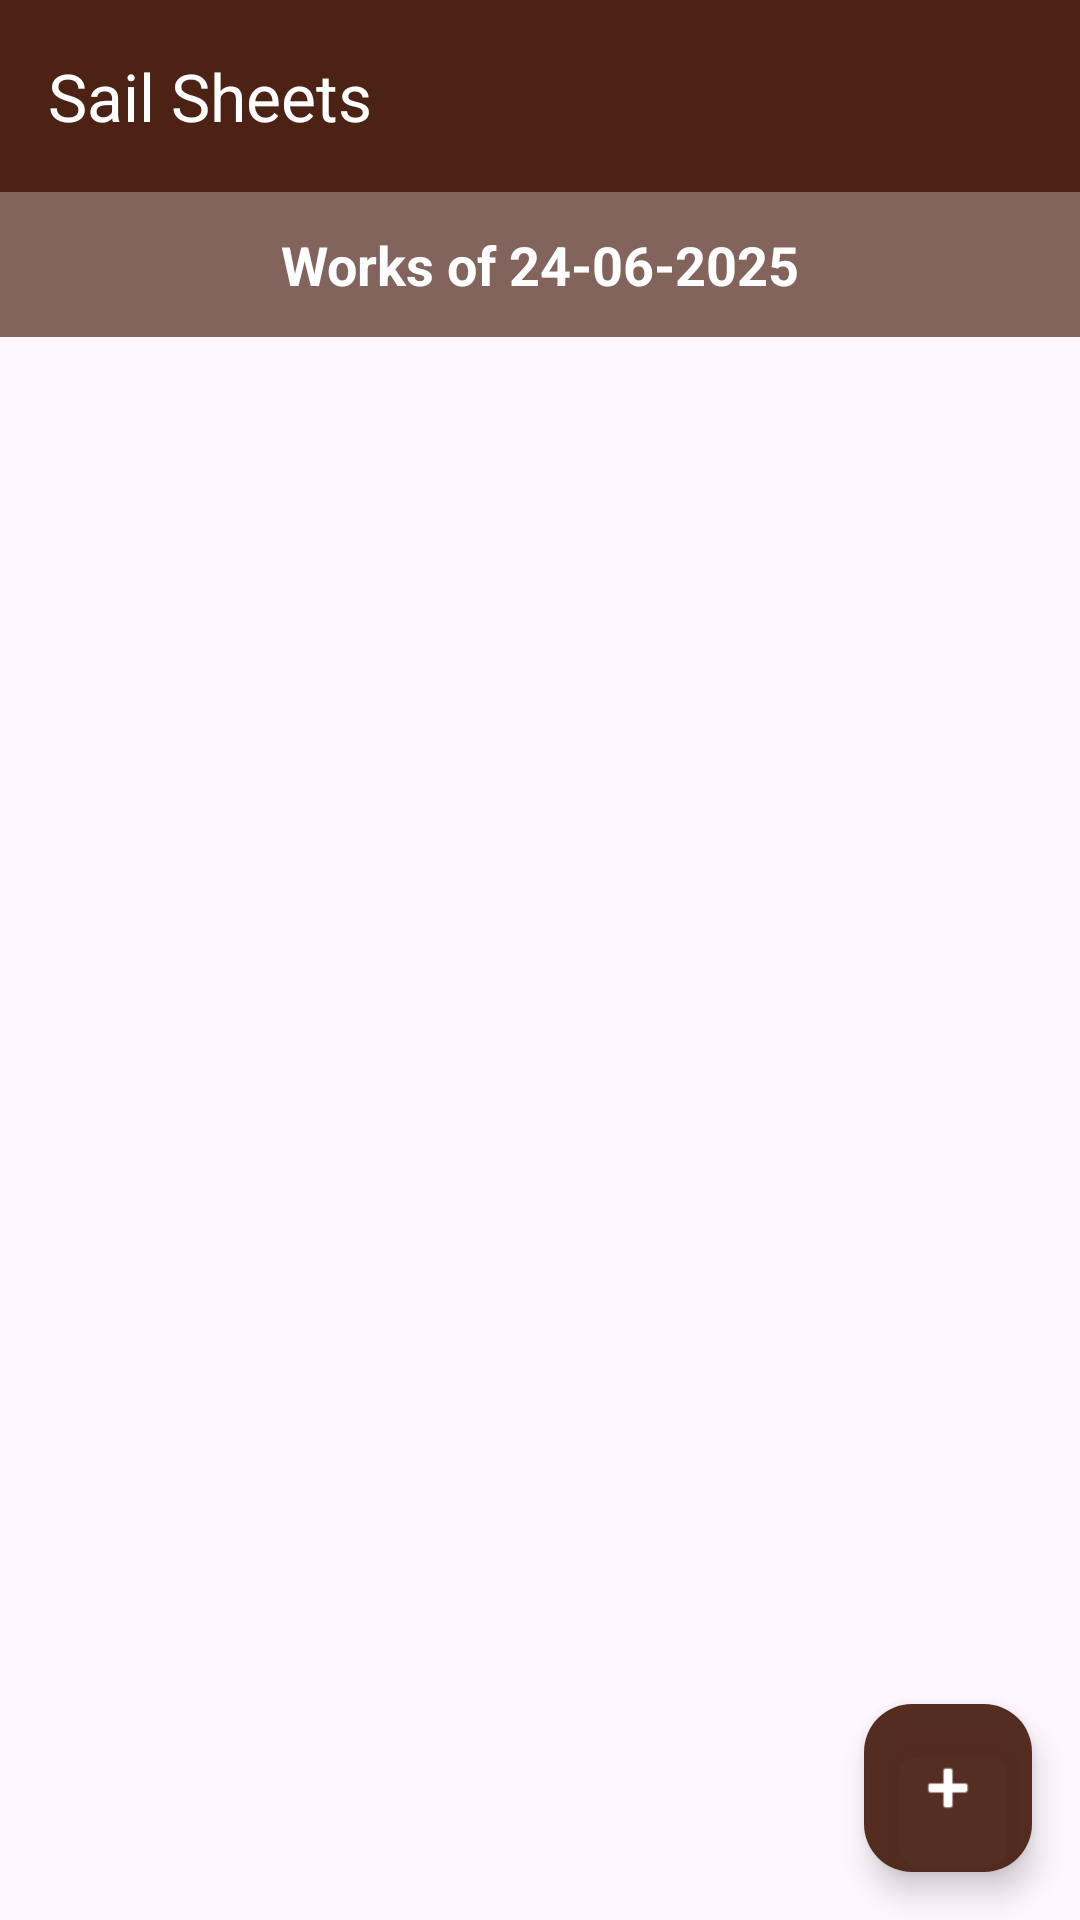

Reconstruct the res/layout file that produces this screen, plus the resources it refers to.
<!-- AndroidManifest.xml: application theme Theme.SailSheets -->
<!-- res/layout/activity_home.xml -->
<?xml version="1.0" encoding="utf-8"?>
<androidx.coordinatorlayout.widget.CoordinatorLayout
    xmlns:android="http://schemas.android.com/apk/res/android"
    xmlns:app="http://schemas.android.com/apk/res-auto"
    xmlns:tools="http://schemas.android.com/tools"
    android:layout_width="match_parent"
    android:layout_height="match_parent"
    tools:context=".Home"
    android:fitsSystemWindows="false"
    android:animateLayoutChanges="true">

    <LinearLayout
        android:layout_width="match_parent"
        android:layout_height="match_parent"
        android:orientation="vertical">

        <com.google.android.material.appbar.AppBarLayout
            android:layout_width="match_parent"
            android:layout_height="wrap_content">

            <androidx.appcompat.widget.Toolbar
                android:id="@+id/toolbar"
                android:layout_width="match_parent"
                android:layout_height="wrap_content"
                android:background="@color/pirate_brown_dark"
                app:title="Sail Sheets"
                app:fontFamily="sans-serif-medium"
                app:titleTextColor="@color/white" />
        </com.google.android.material.appbar.AppBarLayout>

        
        <TextView
            android:id="@+id/dateTextView"
            android:layout_width="match_parent"
            android:layout_height="wrap_content"
            android:text="Works of 24-06-2025"
            android:textSize="18sp"
            android:textStyle="bold"
            android:padding="12dp"
            android:gravity="center"
            android:textColor="@color/white"
            android:background="@color/pirate_brown"
            android:clickable="true"
            android:focusable="true" />

        
        <androidx.recyclerview.widget.RecyclerView
            android:id="@+id/homeworkRecycler"
            android:layout_width="match_parent"
            android:layout_height="0dp"
            android:layout_weight="1"
            android:padding="8dp"/>
    </LinearLayout>

    
    <com.google.android.material.floatingactionbutton.FloatingActionButton
        android:id="@+id/fab_add"
        android:layout_width="wrap_content"
        android:layout_height="wrap_content"
        android:layout_gravity="bottom|end"
        android:layout_margin="16dp"
        android:contentDescription="Add Task"
        android:src="@android:drawable/ic_input_add"
        app:tint="@android:color/white"
        app:backgroundTint="#F14B2214" />

</androidx.coordinatorlayout.widget.CoordinatorLayout>
<!-- resources referenced by this layout -->
<resources>
  <color name="pirate_brown">#AF4B2214</color>
  <color name="pirate_brown_dark">#4B2214</color>
  <color name="white">#FFFFFFFF</color>
  <style name="Theme.SailSheets" parent="Base.Theme.SailSheets" />
  <style name="Base.Theme.SailSheets" parent="Theme.Material3.DayNight.NoActionBar">
          <item name="colorPrimary">@color/pirate_brown</item>
          <item name="colorPrimaryVariant">@color/pirate_brown_dark</item>
          <item name="colorOnPrimary">@color/white</item>
  
  
          <item name="android:statusBarColor">?attr/colorPrimaryVariant</item>
  
          <item name="android:windowLightStatusBar" tools:targetApi="m">false</item>
      </style>
</resources>
